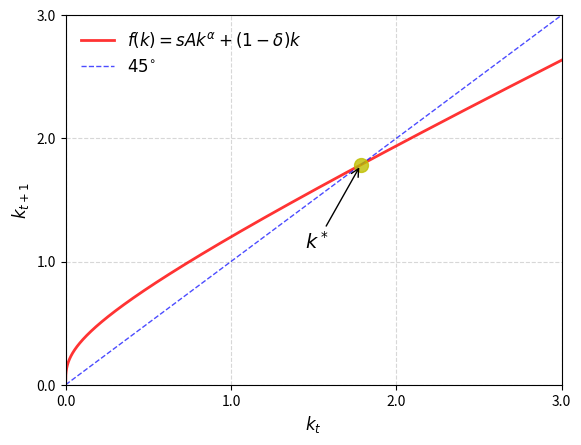
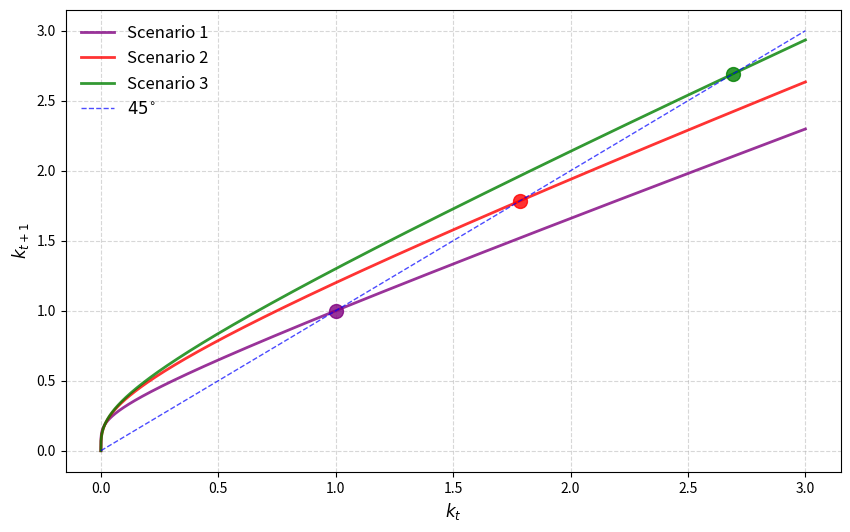
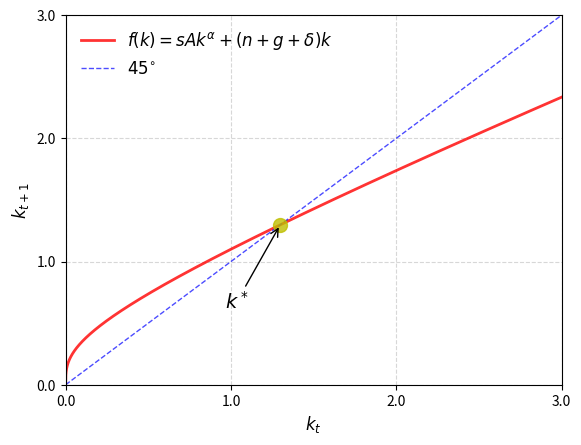

These charts were generated, in order, by the following Python code:
# -*- coding: utf-8 -*-
"""
Created on Sat May 11 11:42:37 2024

@author: jonas
"""

import numpy as np
import matplotlib.pyplot as plt
import matplotlib.ticker as ticker

# Setting model parameters for the extended Solow model
A_val, s_val, alpha_val, delta_val, n_val, g_val = 3, 0.2, 0.3, 0.4, 0.05, 0.05
x_init_val = 0.25
x_min_val, x_max_val = 0, 3

# Function to calculate the next period's capital stock
def f_function(A, s, alpha, delta, k):
    return A * s * k**alpha + (1 - delta) * k

# Function to calculate the next period's capital stock in the extended Solow model
def f_function_extended(A, s, alpha, delta, n, g, k):
    return A * s * k**alpha + (n + g + delta) * k

# Function to find the steady-state capital per effective worker (k*)
def find_steady_state_extended(A, s, alpha, delta, n, g):
    k_star = ((s * A) / (n + g + delta))**(1 / (1 - alpha))
    return k_star

# Function to plot the 45-degree line and the f(k) function
def plot_diagonal(k_star=None,extended=0):
    # Generating a grid of values for the capital stock
    x_grid = np.linspace(x_min_val, x_max_val, 12000)

    # Creating a new figure and axis
    fig, ax = plt.subplots()
    ax.set_xlim(x_min_val, x_max_val)

    # Calculating values for the f(k) function for the two solow models
    if extended == 1:
        f_values = f_function_extended(A_val, s_val, alpha_val, delta_val, n_val, g_val, x_grid)
        label_f = r'$f(k) = sAk^{\alpha} + (n + g + \delta)k$' # Label for the f(k) function
    else:
        f_values = f_function(A_val, s_val, alpha_val, delta_val, x_grid)
        label_f = r'$f(k) = sAk^{\alpha} + (1 - \delta)k$' # Label for the f(k) function
        
    y_min, y_max = np.min(f_values), np.max(f_values)
    ax.set_ylim(y_min, y_max)
    
    # Plotting the f(k) function
    ax.plot(x_grid, f_values,  lw=2, alpha=0.8, label=label_f, color='red')

    # Plotting the 45-degree line
    ax.plot(x_grid, x_grid, 'b--', lw=1, alpha=0.7, label='$45^{\circ}$')

    # Plotting the steady-state capital point if provided
    if k_star:
        fps = (k_star,)
        ax.plot(fps, fps, 'yo', ms=10, alpha=0.8)
        ax.annotate(r'$k^*$',
                 xy=(k_star, k_star),
                 xycoords='data',
                 xytext=(-40, -60),
                 textcoords='offset points',
                 fontsize=14,
                 arrowprops=dict(arrowstyle="->", color='black'))

    # Adding legend and setting ticks and labels
    ax.legend(loc='upper left', frameon=False, fontsize=12)
    ax.set_xticks((0, 1, 2, 3))
    ax.set_yticks((0, 1, 2, 3))
    ax.set_xlabel('$k_t$', fontsize=12)
    ax.set_ylabel('$k_{t+1}$', fontsize=12)

    # Adding grid lines
    ax.grid(True, linestyle='--', alpha=0.5)
    # Formatting axis labels
    ax.xaxis.set_major_formatter(ticker.StrMethodFormatter("{x:.1f}"))
    ax.yaxis.set_major_formatter(ticker.StrMethodFormatter("{x:.1f}"))

    # Displaying the plot
    plt.show()


# Function to plot the 45-degree line and the f(k) function
def plot_diagonal_params(A, s, alpha, delta, color, label, k_star=None):
    # Generating a grid of values for the capital stock
    x_grid = np.linspace(x_min_val, x_max_val, 12000)

    # Calculating values for the f(k) function
    f_values = f_function(A, s, alpha, delta, x_grid)
    #y_min, y_max = np.min(f_values), np.max(f_values)

    # Plotting the f(k) function
    plt.plot(x_grid, f_values,  lw=2, alpha=0.8, label=label, color=color)

    # Plotting the steady-state capital point if provided
    if k_star:
        plt.plot(k_star, k_star, 'o', ms=10, alpha=0.8, color=color)

def plot_scenarios(parameters):
    # Creating a new figure and axis
    fig, ax = plt.subplots(figsize=(10, 6))
    x_grid = np.linspace(x_min_val, x_max_val, 12000)

    k_star_values = []

    # Plotting for each scenario
    for params in parameters:
        k_star_val = ((params['s'] * params['A']) / params['delta'])**(1 / (1 - params['alpha']))
        k_star_values.append(k_star_val)
        plot_diagonal_params(params['A'], params['s'], params['alpha'], params['delta'], params['color'], params['label'], k_star_val)

    # plots the 45 degree line
    plt.plot(x_grid, x_grid, 'b--', lw=1, alpha=0.7, label='$45^{\circ}$')

    # Adding legend and setting ticks and labels
    plt.legend(loc='upper left', frameon=False, fontsize=12)
    plt.xlabel('$k_t$', fontsize=12)
    plt.ylabel('$k_{t+1}$', fontsize=12)
    plt.xticks(np.arange(0, 3.1, 0.5))
    plt.yticks(np.arange(0, 3.1, 0.5))

    # Adding grid lines
    plt.grid(True, linestyle='--', alpha=0.5)

    # Displaying the plot
    plt.show()

    return k_star_values


# Calculating and plotting the steady-state capital
k_star_val = ((s_val * A_val) / delta_val)**(1/(1 - alpha_val))
plot_diagonal(k_star_val)

print("Steady-state capital (k*):", k_star_val)


# Example of usage
parameters = [
    {'A': 2, 's': 0.2, 'alpha': 0.2, 'delta': 0.4, 'color': 'purple', 'label': 'Scenario 1'},
    {'A': 3, 's': 0.2, 'alpha': 0.3, 'delta': 0.4, 'color': 'red', 'label': 'Scenario 2'},
    {'A': 2, 's': 0.3, 'alpha': 0.3, 'delta': 0.3, 'color': 'green', 'label': 'Scenario 3'}
]

k_star_values = plot_scenarios(parameters)
print("Steady-state capital (k*) for each scenario:", k_star_values)


# Calculate the steady-state level of capital per effective worker (k*)
k_star = find_steady_state_extended(A_val, s_val, alpha_val, delta_val, n_val, g_val)
print("Steady-state level of capital per effective worker (k*):", k_star)

# Plot the 45-degree line and the f(k) function
plot_diagonal(k_star,1)